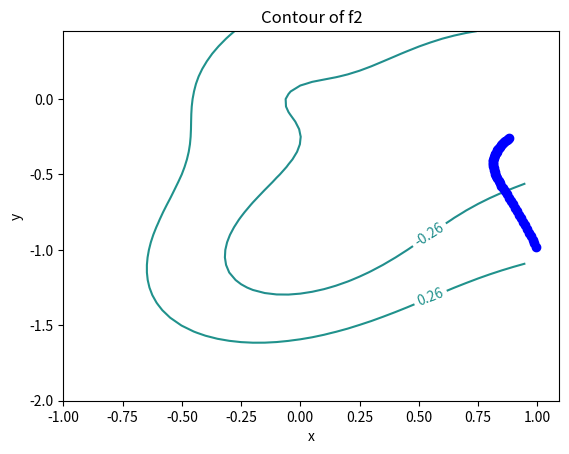

Here is the Python script that generated this plot:
# 暂未画图，未加入50次循环停止条件，无grad_f3
import matplotlib.pyplot as plt
import numpy as np

theta = np.array([1, -1])
alpha = 0.03


def f2(x1, x2):
    f = 1 - np.exp(-(x1-1)**2 - x2**2) - \
        np.exp(-(3 * x1**2 - 2 * x1 * x2 - 2 * x1 + 6 * x2 + 3 * x2**2 + 3)) \
        + 0.1 * np.log((x1**2 + 0.01) * (x2**2 + 0.01) - (x1*x2)**2)
    return f

'''
def grad_f2(x):
    B = np.array([[3, -1], [-1, 3]])
    a = np.array([[1], [0]])
    b = np.array([[0], [-1]])
    grad = np.dot((np.cos(np.dot((x-a).transpose(), (x-a)))), (x-a).transpose()) \
           + np.dot(2, np.dot((x-b).transpose(), B))
    return grad
'''


def grad_f2(x):
    grad = np.zeros(2)
    grad[0] = np.exp(-((x[0]-1)**2 + x[1]**2)) * 2 * (x[0] - 1) \
              + np.exp(-(3 * x[0]**2 - 2 * x[0] * x[1] - 2 * x[0] + 6 * x[1] + 3 * x[1]**2 + 3)) * (6 * x[0] - 2 * x[1] - 2)\
              - 20 * x[0] / (100 * x[0]**2 + 100 * x[1]**2 + 1)
    grad[1] = np.exp(-((x[0]-1)**2 + x[1]**2)) * 2 * x[1] \
              + np.exp(-(3 * x[0]**2 - 2 * x[0] * x[1] - 2 * x[0] + 6 * x[1] + 3 * x[1]**2 + 3)) * (6 * x[1] - 2 * x[0] + 6)\
              - 20 * x[1] / (100 * x[0]**2 + 100 * x[1]**2 + 1)
    return grad


def update_theta(theta, alpha, grad):
    new_theta = np.array(theta) - alpha * np.asarray(grad)
    return new_theta


# first calculation
grad = grad_f2(theta)
theta = update_theta(theta, alpha, grad)
l1 = np.zeros(50)
l2 = np.zeros(50)
l1[0] = theta[0]
l2[0] = theta[1]
# start loop
i = 0
for i in range(0, 49):
    theta = update_theta(theta, alpha, grad)
    grad = grad_f2(theta)
    i += 1
    l1[i] = theta[0]
    l2[i] = theta[1]
#    print('Round %s theta is %s'%(i, theta))
print(l1)
# plot part

x = np.arange(-1, 1, 0.05)
y = np.arange(-2, 0.5, 0.05)

X, Y = np.meshgrid(x, y)
Z = f2(X, Y)
fig1, ax1 = plt.subplots()

CS = ax1.contour(X, Y, Z, levels=np.linspace(-12.5, 12.5, 50))
ax1.set_xlabel(r'x')
ax1.set_ylabel(r'y')
ax1.set_title('Contour of f2')
ax1.clabel(CS, inline=1, fontsize=10)

ax1.plot(l1, l2, 'bo')
plt.show()